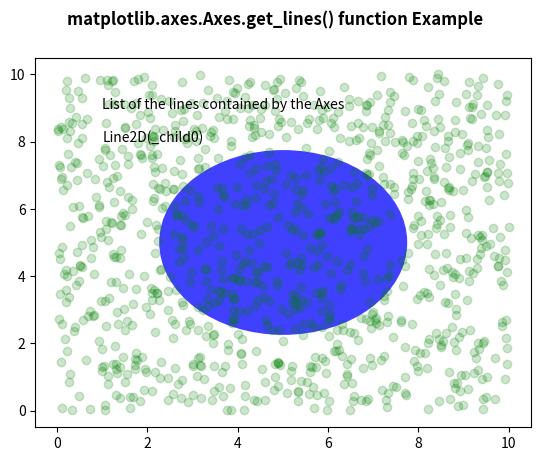

Generate this figure with matplotlib:
# Implementation of matplotlib function
import numpy as np
import matplotlib.pyplot as plt
import matplotlib.patches as mpatches

fig, ax = plt.subplots()
x, y = 10 * np.random.rand(2, 1000)
ax.plot(x, y, 'go', alpha=0.2)

circ = mpatches.Circle((0.5, 0.5),
                       0.25,
                       transform=ax.transAxes,
                       facecolor='blue',
                       alpha=0.75)

ax.add_patch(circ)

w = list(ax.get_lines())

if len(w) == 0:
    ax.text(1, 8.5,
            "No line contained by the Axes \n")

else:
    ax.text(1, 8.5,
            "List of the lines contained by the Axes \n")
    x = 8.5

    for i in w:
        ax.text(1, x - 0.5, str(i))
        x -= 0.5

fig.suptitle('matplotlib.axes.Axes.get_lines() \
function Example', fontweight="bold")

plt.show()
